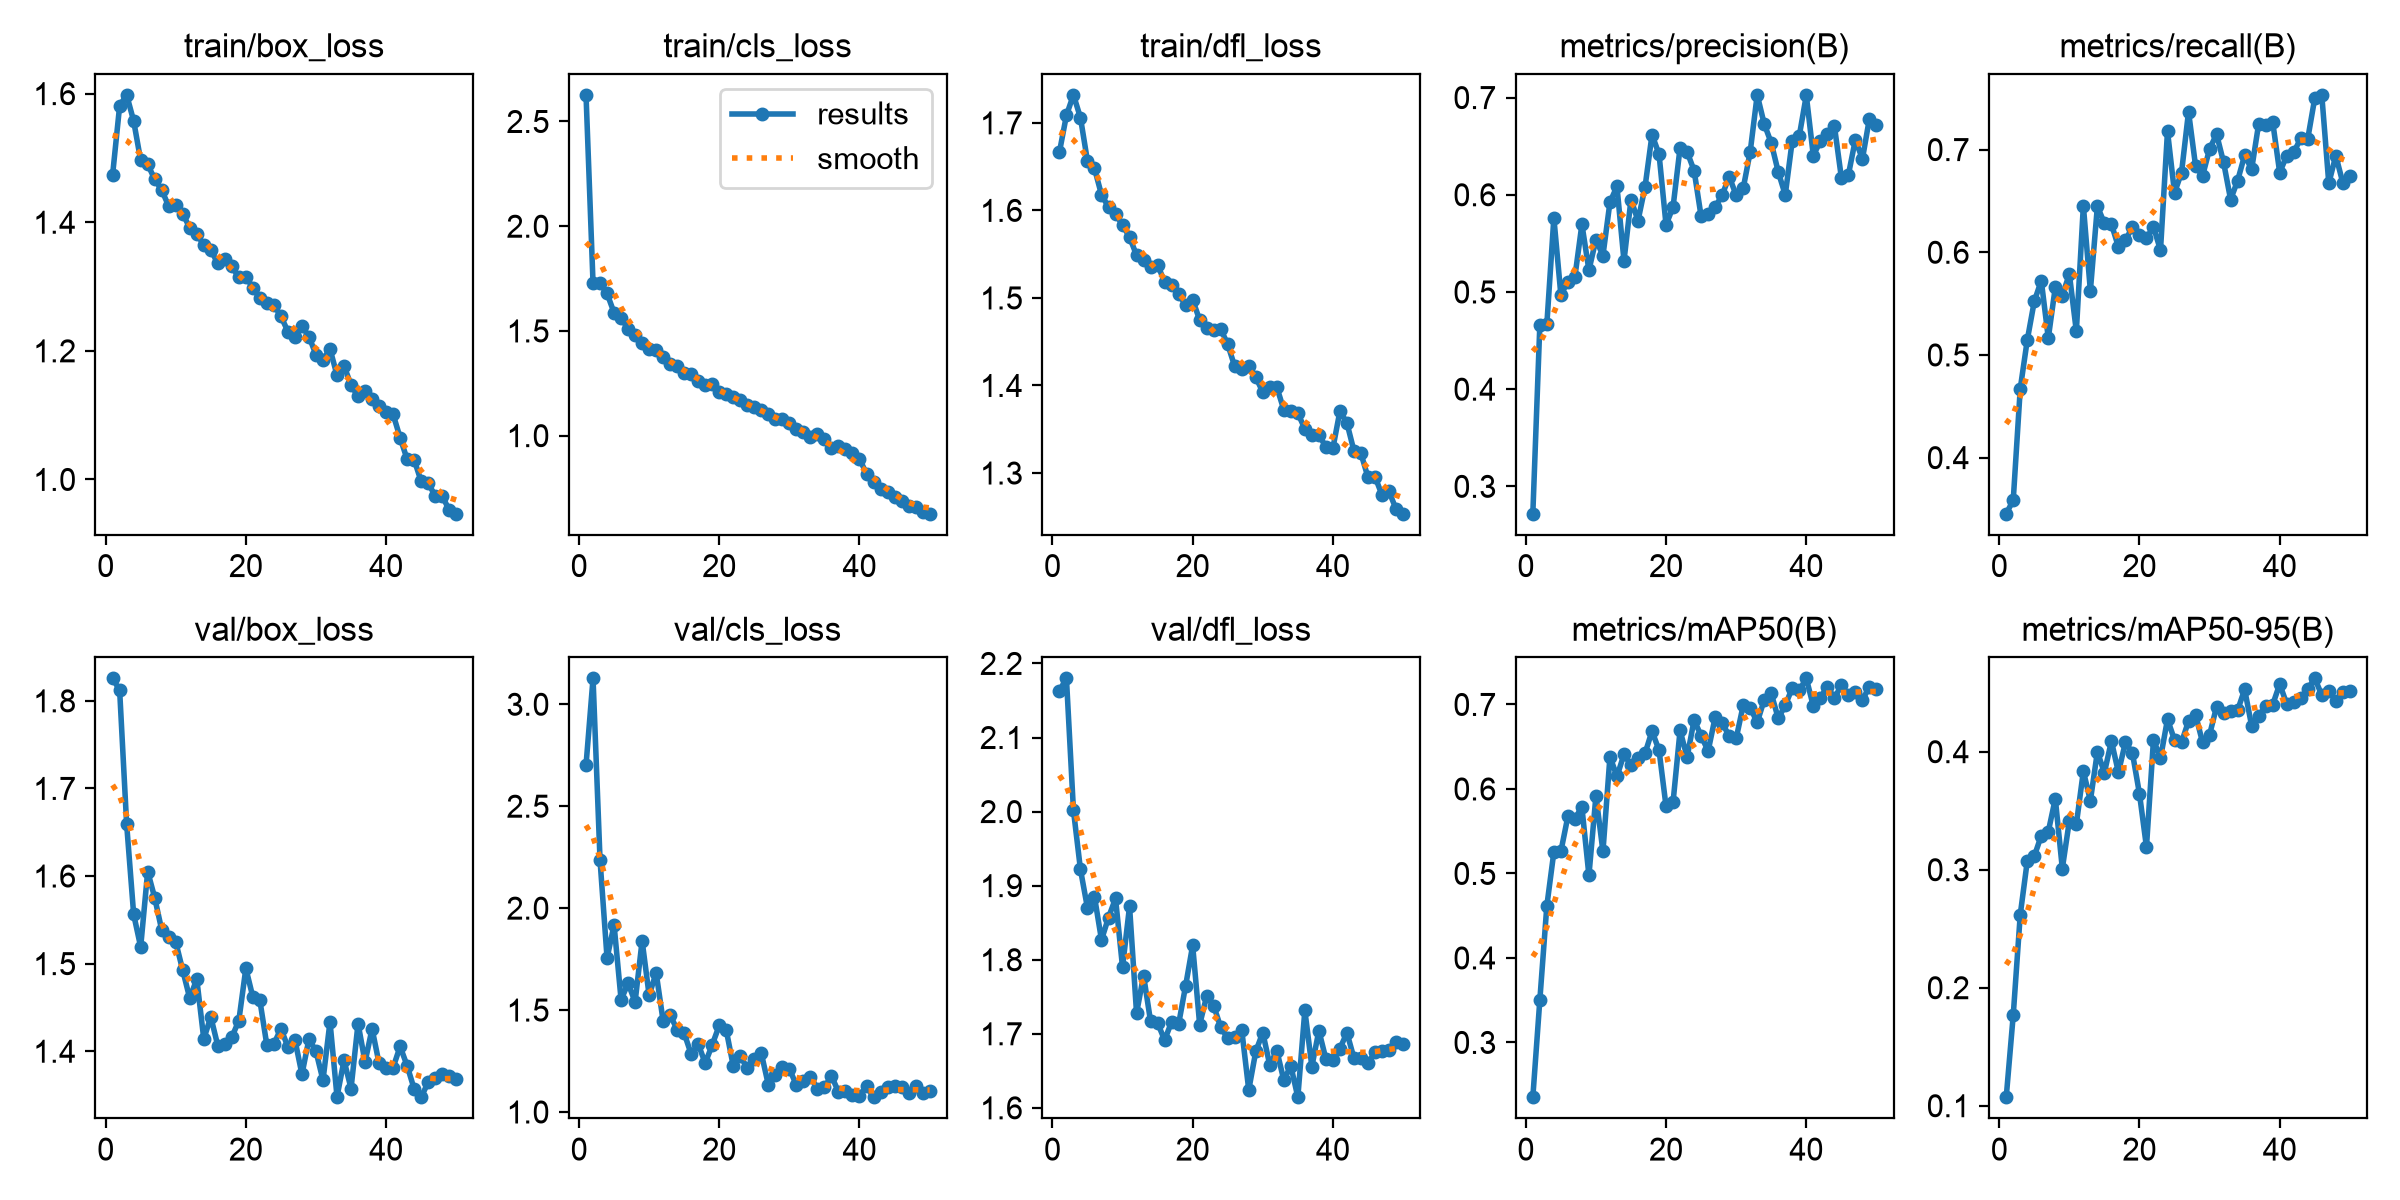

Source data for this figure (header and first rows):
epoch, time, train/box_loss, train/cls_loss, train/dfl_loss, metrics/precision(B), metrics/recall(B), metrics/mAP50(B), metrics/mAP50-95(B), val/box_loss, val/cls_loss, val/dfl_loss, lr/pg0, lr/pg1, lr/pg2
1, 215, 1.474, 2.627, 1.667, 0.2719, 0.3454, 0.2352, 0.1072, 1.826, 2.701, 2.163, 0.0006627, 0.0006627, 0.0006627
2, 434.1, 1.581, 1.728, 1.709, 0.466, 0.3585, 0.3502, 0.1768, 1.812, 3.127, 2.18, 0.001303, 0.001303, 0.001303
3, 647.1, 1.598, 1.73, 1.732, 0.4669, 0.4671, 0.4618, 0.2619, 1.659, 2.234, 2.002, 0.001917, 0.001917, 0.001917
4, 863.5, 1.557, 1.679, 1.706, 0.5763, 0.5144, 0.5254, 0.3072, 1.556, 1.755, 1.922, 0.001881, 0.001881, 0.001881
5, 1079, 1.496, 1.587, 1.656, 0.4968, 0.5522, 0.5261, 0.3114, 1.519, 1.918, 1.87, 0.001842, 0.001842, 0.001842
6, 1317, 1.49, 1.562, 1.648, 0.5108, 0.5724, 0.5675, 0.3289, 1.605, 1.551, 1.885, 0.001802, 0.001802, 0.001802
7, 1566, 1.467, 1.51, 1.618, 0.5155, 0.5164, 0.565, 0.3323, 1.575, 1.63, 1.827, 0.001762, 0.001762, 0.001762
8, 1745, 1.45, 1.482, 1.604, 0.5696, 0.566, 0.5785, 0.3602, 1.538, 1.54, 1.857, 0.001723, 0.001723, 0.001723
9, 1922, 1.425, 1.443, 1.596, 0.5224, 0.5577, 0.4977, 0.301, 1.53, 1.84, 1.883, 0.001683, 0.001683, 0.001683
10, 2237, 1.427, 1.414, 1.583, 0.5539, 0.5789, 0.5919, 0.3413, 1.525, 1.572, 1.79, 0.001644, 0.001644, 0.001644
11, 2442, 1.413, 1.408, 1.57, 0.5375, 0.523, 0.5261, 0.3386, 1.492, 1.683, 1.872, 0.001604, 0.001604, 0.001604
12, 2583, 1.391, 1.374, 1.549, 0.5924, 0.6454, 0.6382, 0.3835, 1.46, 1.445, 1.728, 0.001564, 0.001564, 0.001564
13, 2789, 1.382, 1.342, 1.544, 0.6086, 0.5625, 0.6149, 0.3585, 1.483, 1.475, 1.779, 0.001525, 0.001525, 0.001525
14, 2960, 1.365, 1.335, 1.535, 0.532, 0.6447, 0.6409, 0.3999, 1.414, 1.404, 1.717, 0.001485, 0.001485, 0.001485
15, 3094, 1.357, 1.301, 1.538, 0.5951, 0.6283, 0.628, 0.3822, 1.439, 1.386, 1.715, 0.001446, 0.001446, 0.001446
16, 3248, 1.336, 1.294, 1.519, 0.5733, 0.6275, 0.6372, 0.4089, 1.406, 1.283, 1.691, 0.001406, 0.001406, 0.001406
17, 3445, 1.343, 1.262, 1.515, 0.6079, 0.6053, 0.6421, 0.3825, 1.409, 1.333, 1.716, 0.001366, 0.001366, 0.001366
18, 3675, 1.331, 1.244, 1.504, 0.6618, 0.6118, 0.6685, 0.4079, 1.416, 1.239, 1.713, 0.001327, 0.001327, 0.001327
19, 3850, 1.314, 1.246, 1.492, 0.6417, 0.6245, 0.6457, 0.3988, 1.435, 1.33, 1.765, 0.001287, 0.001287, 0.001287
20, 3998, 1.315, 1.207, 1.498, 0.569, 0.6166, 0.5794, 0.3644, 1.495, 1.424, 1.819, 0.001248, 0.001248, 0.001248
21, 4200, 1.298, 1.197, 1.475, 0.5875, 0.6138, 0.5845, 0.3192, 1.462, 1.401, 1.712, 0.001208, 0.001208, 0.001208
22, 4378, 1.281, 1.184, 1.466, 0.6484, 0.6248, 0.6693, 0.4101, 1.458, 1.225, 1.751, 0.001168, 0.001168, 0.001168
23, 4545, 1.274, 1.168, 1.464, 0.6442, 0.602, 0.6376, 0.3946, 1.407, 1.273, 1.738, 0.001129, 0.001129, 0.001129
24, 4683, 1.271, 1.145, 1.465, 0.6249, 0.7179, 0.6816, 0.4276, 1.408, 1.215, 1.709, 0.001089, 0.001089, 0.001089
25, 4841, 1.254, 1.137, 1.447, 0.5778, 0.6579, 0.663, 0.4098, 1.426, 1.26, 1.694, 0.00105, 0.00105, 0.00105
26, 5038, 1.23, 1.124, 1.422, 0.5803, 0.6776, 0.6449, 0.408, 1.405, 1.288, 1.695, 0.00101, 0.00101, 0.00101
27, 5299, 1.221, 1.102, 1.419, 0.5875, 0.7368, 0.6847, 0.4259, 1.413, 1.133, 1.705, 0.0009704, 0.0009704, 0.0009704
28, 5495, 1.238, 1.081, 1.423, 0.5995, 0.6842, 0.6783, 0.4314, 1.374, 1.182, 1.624, 0.0009308, 0.0009308, 0.0009308
29, 5637, 1.222, 1.081, 1.41, 0.6188, 0.6743, 0.6626, 0.4079, 1.414, 1.223, 1.676, 0.0008912, 0.0008912, 0.0008912
30, 5800, 1.194, 1.062, 1.393, 0.5996, 0.7007, 0.6598, 0.4144, 1.4, 1.212, 1.702, 0.0008516, 0.0008516, 0.0008516
31, 5970, 1.186, 1.034, 1.398, 0.6065, 0.715, 0.6989, 0.4382, 1.367, 1.132, 1.658, 0.000812, 0.000812, 0.000812
32, 6247, 1.203, 1.019, 1.398, 0.6442, 0.6875, 0.6962, 0.4327, 1.434, 1.15, 1.677, 0.0007724, 0.0007724, 0.0007724
33, 6391, 1.162, 0.9916, 1.372, 0.7028, 0.6513, 0.6788, 0.4345, 1.348, 1.174, 1.637, 0.0007328, 0.0007328, 0.0007328
34, 6590, 1.177, 1.01, 1.371, 0.6729, 0.6698, 0.7055, 0.4351, 1.39, 1.115, 1.657, 0.0006932, 0.0006932, 0.0006932
35, 6824, 1.147, 0.9825, 1.368, 0.6534, 0.6944, 0.713, 0.4528, 1.357, 1.121, 1.614, 0.0006536, 0.0006536, 0.0006536
36, 6961, 1.129, 0.9412, 1.35, 0.6235, 0.6809, 0.6836, 0.4219, 1.432, 1.177, 1.732, 0.000614, 0.000614, 0.000614
37, 7094, 1.137, 0.9497, 1.344, 0.5999, 0.725, 0.699, 0.43, 1.388, 1.099, 1.656, 0.0005744, 0.0005744, 0.0005744
38, 7224, 1.125, 0.9346, 1.343, 0.6558, 0.7237, 0.7196, 0.4386, 1.426, 1.101, 1.704, 0.0005348, 0.0005348, 0.0005348
39, 7364, 1.114, 0.916, 1.33, 0.6606, 0.727, 0.7166, 0.4398, 1.386, 1.083, 1.666, 0.0004952, 0.0004952, 0.0004952
40, 7533, 1.105, 0.8896, 1.328, 0.7023, 0.6776, 0.7309, 0.4573, 1.381, 1.081, 1.665, 0.0004556, 0.0004556, 0.0004556
41, 7713, 1.101, 0.8178, 1.371, 0.6403, 0.6941, 0.6981, 0.4405, 1.381, 1.128, 1.68, 0.000416, 0.000416, 0.000416
42, 7866, 1.065, 0.7782, 1.357, 0.6552, 0.6974, 0.7078, 0.442, 1.405, 1.073, 1.701, 0.0003764, 0.0003764, 0.0003764
43, 8090, 1.031, 0.7451, 1.325, 0.6627, 0.7109, 0.7212, 0.4457, 1.383, 1.099, 1.667, 0.0003368, 0.0003368, 0.0003368
44, 8229, 1.031, 0.7291, 1.322, 0.6712, 0.7105, 0.7074, 0.4533, 1.357, 1.121, 1.667, 0.0002972, 0.0002972, 0.0002972
45, 8386, 0.997, 0.7062, 1.295, 0.6177, 0.75, 0.7227, 0.4621, 1.348, 1.128, 1.66, 0.0002576, 0.0002576, 0.0002576
46, 8523, 0.9942, 0.6881, 1.296, 0.6204, 0.7533, 0.7115, 0.448, 1.365, 1.125, 1.675, 0.000218, 0.000218, 0.000218
47, 8657, 0.9746, 0.6641, 1.275, 0.6567, 0.6671, 0.7152, 0.4514, 1.369, 1.091, 1.676, 0.0001784, 0.0001784, 0.0001784
48, 8809, 0.9743, 0.658, 1.279, 0.6367, 0.6941, 0.7052, 0.4432, 1.374, 1.128, 1.678, 0.0001388, 0.0001388, 0.0001388
49, 8962, 0.9524, 0.6361, 1.259, 0.6785, 0.6678, 0.7211, 0.4502, 1.371, 1.093, 1.689, 9.92e-05, 9.92e-05, 9.92e-05
50, 9110, 0.9467, 0.6274, 1.254, 0.6717, 0.6743, 0.7186, 0.4514, 1.369, 1.105, 1.686, 5.96e-05, 5.96e-05, 5.96e-05
